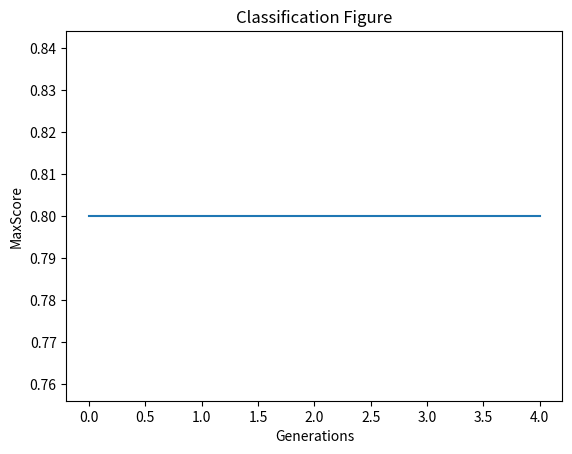

The script that saved this image:
import random
import matplotlib.pyplot as plt



maxiScores = []
# This is our training data INPUT
trainInput = [[1,1], [9.4,6.4], [2.5,2.1], [8,7.7], [0.5, 2.2], [7.9, 8.4], [7,7],
             [2.8, 0.8], [1.2,3], [7.8, 6.1]]
# This is out training data OUTPUT
trainOutput = [1,-1,1,-1,-1,1,-1,1,-1,-1]
epocs = 50
weightsList = []
successRate = { }
popSize = 50

def genRandomWeigths():
    for i in range(popSize):
        w = random.sample(range(-10, 10), 9)
        weightsList.append(w)
   
    return weightsList

def getNeuronOutput(i, w, L1, L2):
    n1Out = L1.N1(1, i[0], i[1], w[0], w[1], w[2]) # Input into Neuron-1
    n2Out = L1.N2(1, i[0], i[1], w[3], w[4], w[5]) # Input into Neuron-2

    # Now feed the output into final neuron

    finalOut = L2.N1(1, n1Out, n2Out, w[6], w[7], w[8])

    return finalOut

def DecToBin(n):
    neg = False
    if n < 0:
        neg = True
        n = n * -1
    a=[]
    while(n>0):
        dig=n%2
        a.append(dig)
        n=n//2
    a.reverse()
    if len(a) == 0:
        a.append(0)
    
    if neg == True:
        a.insert(0,1) # Singed Bit
    else:
        a.insert(0,0) # signedBit
    return a

def BinToDec(binNum):
    signedBit = 0

    if binNum[0] == 1:
        binNum[0] = 0
        signedBit = 1

    res = int("".join(str(x) for x in binNum), 2)

    if signedBit == 1:
        res = res * -1
    
    return res 

def crossover_mutation():

    # Step-1 sort the Dictionary
    sortedDict = sorted(successRate.items(), key=lambda x: x[1], reverse=True)
    
    # Step-2 Convert the list into dictionary // (as Sorted func return List)
    newDict = dict(sortedDict) 
    # Step-3 Now store the Keys in List //
    sortedWeightList = []

    temp = []
    oo = 0
    for key in newDict.keys():
        if oo < 1:
            temp = key
        sortedWeightList.append(list(key))
        oo += 1
    #print(newDict[tuple(temp)])  
    # maxiScores.append(newDict[tuple(temp)])  
    if len(sortedWeightList) < popSize:
        for heh in range(0, (popSize-len(sortedWeightList))):
            randLis = []
            for i in range(popSize):
                rnd = random.randint(-10, 10)
                randLis.append(rnd)
            sortedWeightList.append(randLis)
    iteri = 0
    weightsList.clear()
    # print(sortedWeightList)
    while iteri < popSize:
        neu_11 =[]
        neu_12 =[]
        neu_13 =[]
        neu_21 =[]
        neu_22 =[]
        neu_23 =[]
            # print(sortedList[iteri][0])
        w111 = sortedWeightList[iteri][0]
        w112 = sortedWeightList[iteri][1]
        w113 = sortedWeightList[iteri][2]
        w121 = sortedWeightList[iteri][3]
        w122 = sortedWeightList[iteri][4]
        w123 = sortedWeightList[iteri][5]
        w131 = sortedWeightList[iteri][6]
        w132 = sortedWeightList[iteri][7]
        w133 = sortedWeightList[iteri][8]
            # weights of second list
        w211 = sortedWeightList[iteri+1][0]
        w212 = sortedWeightList[iteri+1][1]
        w213 = sortedWeightList[iteri+1][2]
        w221 = sortedWeightList[iteri+1][3]
        w222 = sortedWeightList[iteri+1][4]
        w223 = sortedWeightList[iteri+1][5]
        w231 = sortedWeightList[iteri+1][6]
        w232 = sortedWeightList[iteri+1][7]
        w233 = sortedWeightList[iteri+1][8]
            # incer the iter
        
        w111Bin = DecToBin(w111)
        w112Bin = DecToBin(w112)
        w113Bin = DecToBin(w113)
        w121Bin = DecToBin(w121)
        w122Bin = DecToBin(w122)
        w123Bin = DecToBin(w123)
        w131Bin = DecToBin(w131)
        w132Bin = DecToBin(w132)
        w133Bin = DecToBin(w133)
        w211Bin = DecToBin(w211)
        w212Bin = DecToBin(w212)
        w213Bin = DecToBin(w213)
        w221Bin = DecToBin(w221)
        w222Bin = DecToBin(w222)
        w223Bin = DecToBin(w223)
        w231Bin = DecToBin(w231)
        w232Bin = DecToBin(w232)
        w233Bin = DecToBin(w233)
        l111 = len(w111Bin)
        l112 = len(w112Bin)
        l113 = len(w113Bin)
        l121 = len(w121Bin)
        l122 = len(w122Bin)
        l123 = len(w123Bin)
        l131 = len(w131Bin)
        l132 = len(w132Bin)
        l133 = len(w133Bin)
        l211 = len(w211Bin)
        l212 = len(w212Bin)
        l213 = len(w213Bin)
        l221 = len(w221Bin)
        l222 = len(w222Bin)
        l223 = len(w223Bin)
        l231 = len(w231Bin)
        l232 = len(w232Bin)
        l233 = len(w233Bin)
            # Now Joining
            # print(w111Bin)
            # print(w112)
            # print(w111, w112, w113,w111Bin, w112Bin, w113Bin)
        neu_11.extend(w111Bin)
        neu_11.extend(w112Bin)
        neu_11.extend(w113Bin)
            # print(neu_11)
        neu_12.extend(w121Bin)
        neu_12.extend(w122Bin)
        neu_12.extend(w123Bin)
        neu_13.extend(w131Bin)
        neu_13.extend(w132Bin)
        neu_13.extend(w133Bin)
            
        neu_21.extend(w111Bin)
        neu_21.extend(w212Bin)
        neu_21.extend(w213Bin)
        neu_22.extend(w221Bin)
        neu_22.extend(w222Bin)
        neu_22.extend(w223Bin)
        neu_23.extend(w231Bin)
        neu_23.extend(w232Bin)
        neu_23.extend(w233Bin)
            # neuron 1 balancing
        if len(neu_11) > len(neu_21):
            for i in range(len(neu_11) - len(neu_21)):
                neu_21.insert(0,0)
        else:
            for i in range(len(neu_21) - len(neu_11)):
                neu_11.insert(0,0)
            # neuron 2 balancing
        if len(neu_12) > len(neu_22):
            for i in range(len(neu_12) - len(neu_22)):
                neu_22.insert(0,0)
        else:
            for i in range(len(neu_22) - len(neu_12)):
                neu_12.insert(0,0)
            # neuron 3 balancing
        if len(neu_13) > len(neu_23):
            for i in range(len(neu_13) - len(neu_23)):
                neu_23.insert(0,0)
        else:
            for i in range(len(neu_23) - len(neu_13)):
                neu_13.insert(0,0)    
            # print("before crossover--------")
            # print(neu_11)
            # print(neu_12)
            # print (neu_13)                                    
            # now crossover neuron 1
        neu_11.reverse()
        neu_21.reverse()
        rand_cut = random.randint(0, (len(neu_11) -1))
        for i in range(0, rand_cut):
            neu_11[i], neu_21[i] = neu_21[i], neu_11[i]
        neu_11.reverse()
        neu_21.reverse()    
            # now crossover of neuron 2 
        neu_12.reverse()
        neu_22.reverse()
        rand_cut = random.randint(0, (len(neu_12) -1))
        for i in range(0, rand_cut):
            neu_12[i], neu_22[i] = neu_22[i], neu_12[i]
        neu_12.reverse()
        neu_22.reverse()    
            # now crossover of neuron 2 
        neu_13.reverse()
        neu_23.reverse()
        rand_cut = random.randint(0, (len(neu_23) -1))
        for i in range(0, rand_cut):
            neu_13[i], neu_23[i] = neu_23[i], neu_13[i] 
        neu_13.reverse()
        neu_23.reverse()           
            # print("after crossover--------")
            # print(neu_11)
            # print(neu_12)
            # print (neu_13)
            # Now mutation
        rand_mut = random.randint(0, (len(neu_11) - 1))
        if neu_11[rand_mut] == 1:
            neu_11[rand_mut] == 0
        else:
            neu_11[rand_mut]=0
        rand_mut = random.randint(0, (len(neu_12) - 1))    
        if neu_12[rand_mut] == 1:
            neu_12[rand_mut] == 0
        else:
            neu_12[rand_mut]=0
        rand_mut = random.randint(0, (len(neu_13) - 1))    
        if neu_13[rand_mut] == 1:
            neu_13[rand_mut] == 0
        else:
            neu_13[rand_mut]=0
            # ...
        rand_mut = random.randint(0, (len(neu_21) - 1))
        if neu_21[rand_mut] == 1:
            neu_21[rand_mut] == 0
        else:
            neu_21[rand_mut]=0
        rand_mut = random.randint(0, (len(neu_22) - 1))    
        if neu_22[rand_mut] == 1:
            neu_22[rand_mut] == 0
        else:
            neu_22[rand_mut]=0
        rand_mut = random.randint(0, (len(neu_23) - 1))    
        if neu_23[rand_mut] == 1:
            neu_23[rand_mut] == 0
        else:
            neu_13[rand_mut]=0

            # now converting numbers back to decimal weights
            # print(neu_11)
            # print(neu_22)
        w111Bin.clear()
        w112Bin.clear()
        w113Bin.clear()
        w121Bin.clear()
        w122Bin.clear()
        w123Bin.clear()
        w131Bin.clear()
        w132Bin.clear()
        w133Bin.clear()
        w211Bin.clear()
        w212Bin.clear()
        w213Bin.clear()
        w221Bin.clear()
        w222Bin.clear()
        w223Bin.clear()
        w231Bin.clear()
        w232Bin.clear()
        w233Bin.clear()
            # print(neu_11)
            # print(neu_22)
        for i in range(l113):
            popi = neu_11.pop()
            w113Bin.append(popi)
        for i in range(l112):
            popi = neu_11.pop()
            w112Bin.append(popi)
        w111Bin = neu_11
        for i in range(l123):
            popi = neu_12.pop()
            w123Bin.append(popi)
        for i in range(l122):
            popi = neu_12.pop()
            w122Bin.append(popi)
        w121Bin = neu_12 
        for i in range(l133):
            popi = neu_13.pop()
            w133Bin.append(popi)
        for i in range(l132):
            popi = neu_13.pop()
            w132Bin.append(popi)
        w131Bin = neu_13
            # ..
        for i in range(l213):
            popi = neu_21.pop()
            w213Bin.append(popi)
        for i in range(l212):
            popi = neu_21.pop()
            w212Bin.append(popi)
        w211Bin = neu_21
        for i in range(l223):
            popi = neu_22.pop()
            w223Bin.append(popi)
        for i in range(l222):
            popi = neu_22.pop()
            w222Bin.append(popi)
        w221Bin = neu_22 
        for i in range(l233):
            popi = neu_23.pop()
            w233Bin.append(popi)
        for i in range(l232):
            popi = neu_23.pop()
            w232Bin.append(popi)
        w231Bin = neu_23
            # converting binary digits back to decimal
        w111 = BinToDec(w111Bin)
        w112 = BinToDec(w112Bin)
        w113 = BinToDec(w113Bin)
        w121 = BinToDec(w121Bin)
        w122 = BinToDec(w122Bin)
        w123 = BinToDec(w123Bin)
        w131 = BinToDec(w131Bin)
        w132 = BinToDec(w132Bin)
        w133 = BinToDec(w133Bin)
        w211 = BinToDec(w211Bin)
        w212 = BinToDec(w212Bin)
        w213 = BinToDec(w213Bin)
        w221 = BinToDec(w221Bin)
        w222 = BinToDec(w222Bin)
        w223 = BinToDec(w223Bin)
        w231 = BinToDec(w231Bin)
        w232 = BinToDec(w232Bin)
        w233 = BinToDec(w233Bin)
            # print(w111Bin)
        new_weights = []
        new_weights2 = []
        new_weights = [w111, w112, w113, w121, w122, w123, w131, w132, w133]
        new_weights2 = [w211, w212, w213, w221, w222, w223, w231, w232, w233]
            # print('new weights are below')
            # print(new_weights2, new_weights)
            # print('new wegh above=--------')

        weightsList.append(new_weights)
        weightsList.append(new_weights2)

        # print(weightsList[iteri])
        # print(weightsList[iteri+1])
        iteri += 2
    

def doCross_and_mutations():
    
    # Step-1 sort the Dictionary
    sortedDict = sorted(successRate.items(), key=lambda x: x[1], reverse=True)
    
    # Step-2 Convert the list into dictionary // (as Sorted func return List)
    newDict = dict(sortedDict) 
    # Step-3 Now store the Keys in List //
    sortedWeightList = []

    temp = []
    for key in newDict.keys():
        temp.append(key[0])
        temp.append(key[1])
        sortedWeightList.append(temp)

    print(len(sortedWeightList))
    
    # Step-4 Now Crossover //
    i = 0
    ind = 0

    while i < len(weightsList):
        ind = i 
        w0 = DecToBin( sortedWeightList[i][0] )
        w1 = DecToBin( sortedWeightList[i][1] )
        w2 = DecToBin( sortedWeightList[i][2] )
        w3 = DecToBin( sortedWeightList[i][3] )
        w4 = DecToBin( sortedWeightList[i][4] )
        w5 = DecToBin( sortedWeightList[i][5] )
        w6 = DecToBin( sortedWeightList[i][6] )
        w7 = DecToBin( sortedWeightList[i][7] )
        w8 = DecToBin( sortedWeightList[i][8] )
   
        w00 = DecToBin( sortedWeightList[i+1][0] )
        w11 = DecToBin( sortedWeightList[i+1][1] )
        w22 = DecToBin( sortedWeightList[i+1][2] )
        w33 = DecToBin( sortedWeightList[i+1][3] )
        w44 = DecToBin( sortedWeightList[i+1][4] )
        w55 = DecToBin( sortedWeightList[i+1][5] )
        w66 = DecToBin( sortedWeightList[i+1][6] )
        w77 = DecToBin( sortedWeightList[i+1][7] )
        w88 = DecToBin( sortedWeightList[i+1][8] )
   
        p1 = []
        p2 = []
        
        for i in w0:
            p1.append(i)
        for i in w1:
            p1.append(i)
        for i in w2:
            p1.append(i)
        for i in w3:
            p1.append(i)
        for i in w4:
            p1.append(i)
        for i in w5:
            p1.append(i)
        for i in w6:
            p1.append(i)
        for i in w7:
            p1.append(i)
        for i in w8:
            p1.append(i)

        for i in w00:
            p2.append(i)
        for i in w11:
            p2.append(i)
        for i in w22:
            p2.append(i)
        for i in w33:
            p2.append(i)
        for i in w44:
            p2.append(i)
        for i in w55:
            p2.append(i)
        for i in w66:
            p2.append(i)
        for i in w77:
            p2.append(i)
        for i in w88:
            p2.append(i)

        l1 = len(p1)
        l2 = len(p2)

        if l1 > l2:
            for i in range(0, (l1-l2)):
                p2.insert(0,0)
        else:
            for i in range(0, (l2-l1)):
                p1.insert(0,0)

        rand = random.randint(0, len(p1)-1)

        p1.reverse()
        p2.reverse()

        for i in range(0, rand):
            p1[i], p2[i] = p2[i], p1[i]

        p1.reverse()
        p2.reverse()

 # Now Mutation
        rand = random.randint(0, len(p1)-1) 
        if p1[rand] == 0:
            p1[rand] = 1
        else:
            p1[rand] = 0

        if p2[rand] == 0:
            p2[rand] = 1
        else:
            p2[rand] = 0
   

        #################################
        n_w0 = []
        n_w1 = []
        n_w2 = []
        n_w3 = []
        n_w4 = []
        n_w5 = []
        n_w6 = []
        n_w7 = []
        n_w8 = []

        n_w00 = []
        n_w11 = []
        n_w22 = []
        n_w33 = []
        n_w44 = []
        n_w55 = []
        n_w66 = []
        n_w77 = []
        n_w88 = []
        
        
        
        for i in range(len(w8)):
            n_w8.append(p1.pop())


        for i in range(len(w7)):
            n_w7.append(p1.pop())

        for i in range(len(w6)):
            n_w6.append(p1.pop())

        for i in range(len(w5)):
            n_w5.append(p1.pop())

        for i in range(len(w4)):
            n_w4.append(p1.pop())

        for i in range(len(w3)):
            n_w3.append(p1.pop())

        for i in range(len(w2)):
            n_w2.append(p1.pop())
        
        for i in range(len(w1)):
            n_w1.append(p1.pop())
    
        n_w0 = p1

        ###############################
        ###############################
    
        for i in range(len(w88)):
            n_w88.append(p2.pop())

        for i in range(len(w77)):
            n_w77.append(p2.pop())

        for i in range(len(w66)):
            n_w66.append(p2.pop())

        for i in range(len(w55)):
            n_w55.append(p2.pop())

        for i in range(len(w44)):
            n_w44.append(p2.pop())

        for i in range(len(w33)):
            n_w33.append(p2.pop())

        for i in range(len(w22)):
            n_w22.append(p2.pop())
        
        for i in range(len(w11)):
            n_w11.append(p2.pop())
    
        n_w00 = p2
    
        i = ind 
        weightsList[i][0] = BinToDec(n_w0)
        weightsList[i][1] = BinToDec(n_w1)
        weightsList[i][2] = BinToDec(n_w2)
        weightsList[i][3] = BinToDec(n_w3)
        weightsList[i][4] = BinToDec(n_w4)
        weightsList[i][5] = BinToDec(n_w5)
        weightsList[i][6] = BinToDec(n_w6)
        weightsList[i][7] = BinToDec(n_w7)
        weightsList[i][8] = BinToDec(n_w8)


        weightsList[i+1][0] = BinToDec(n_w00)
        weightsList[i+1][1] = BinToDec(n_w11)
        weightsList[i+1][2] = BinToDec(n_w22)
        weightsList[i+1][3] = BinToDec(n_w33)
        weightsList[i+1][4] = BinToDec(n_w44)
        weightsList[i+1][5] = BinToDec(n_w55)
        weightsList[i+1][6] = BinToDec(n_w66)
        weightsList[i+1][7] = BinToDec(n_w77)
        weightsList[i+1][8] = BinToDec(n_w88)

        # print("WEIGHTS AFTER MUTATIONS")
        # print(weightsList[i])
        # print(weightsList[i+1])
        




        i += 2

        



#########################################################################
#########################################################################
class LayerOne: #Input Nuerons Layer
    def N1(self, x1, x2, x3, w1, w2, w3):
        s = (x1*w1) + (x2*w2) + (x3*w3)
        return s
    
    def N2(self, x1, x2, x3, w1, w2, w3):
        s = (x1*w1) + (x2*w2) + (x3*w3)
        return s

#########################################################################
#########################################################################

class LayerTwo: #Final Neuron Layer
    def N1(self, x1, x2, x3, w1, w2, w3):
        s = (x1*w1) + (x2*w2) + (x3*w3)
        return -1 if s < 0 else 1
        


#########################################################################
#########################################################################



# Main function
L1 = LayerOne()
L2 = LayerTwo()

# Now generate random populations of weights 
weightsList = genRandomWeigths()

currentInput = []
currentWeights = []
desiredOutput = 0

status = 'fail'
bestWeights = []
errorCount = 0

inpIndex = 0
g = 0
while(epocs > 0):
    successRate.clear()
    print("Generation : ", g)
    g+=1
    ## Loop on weights
    for i in range(len(weightsList)):

        currentWeights = weightsList[i]
        errorCount = 0
        ## Loop in training data inputs

        for inpIndex in range (len(trainInput)):
        
            currentInput = trainInput[inpIndex]
            desiredOutput = trainOutput[inpIndex]
            

            actualOutput = getNeuronOutput(currentInput, currentWeights, L1, L2)
            if actualOutput == desiredOutput:
                pass
            else:
                errorCount += 1
           
            
            # Save the best weights
            if errorCount == 1 and inpIndex == 9:
                bestWeights = currentWeights

            #####################################################
            ##################################################### Training data input loop ENDS


        ########################################################## Weights Loop ENDS
        ########################################################## 
        # Check if we found the best weights //
        if errorCount == 1:
            status = 'success'
            bestWeights = currentWeights
            print("Best Weights: ",bestWeights)
            break

        # Store the success rate for every weight populations //)
        sr = 1 - (errorCount/len(trainInput))
        successRate[currentWeights[0],currentWeights[1],currentWeights[2],
                    currentWeights[3],currentWeights[4],currentWeights[5],
                    currentWeights[6],currentWeights[7],currentWeights[8]] = 1 - (errorCount/len(trainInput))


    sortedDict2 = sorted(successRate.items(), key=lambda x: x[1], reverse=True)
    sortedDict2 = dict(sortedDict2)
    best_weigh = []
    for xo in sortedDict2.keys():
        best_weigh = xo
        break
    best_fit = sortedDict2[tuple(best_weigh)]
    maxiScores.append(best_fit)
    # Break the main loop if SUCCESS //
    if status == 'success':
        print("SUCCESS")
        break
    else:
        #doCross_and_mutations()
        crossover_mutation()
        # print(weightsList)


    epocs -= 1

x = []
y = []

x1 = []
y1 = []


for i in range(len(trainInput)):
    if trainOutput[i] == 1:
        x.append(trainInput[i][0])
        y.append(trainInput[i][1])
    else:
        x1.append(trainInput[i][0])
        y1.append(trainInput[i][1])


generationsTot = []
for xo in range(0, len(maxiScores)):
    generationsTot.append(xo)
plt.figure()
plot1 = plt.plot(generationsTot, maxiScores)
plt.title('Classification Figure')
plt.xlabel('Generations')
plt.ylabel('MaxScore')
plt.show()